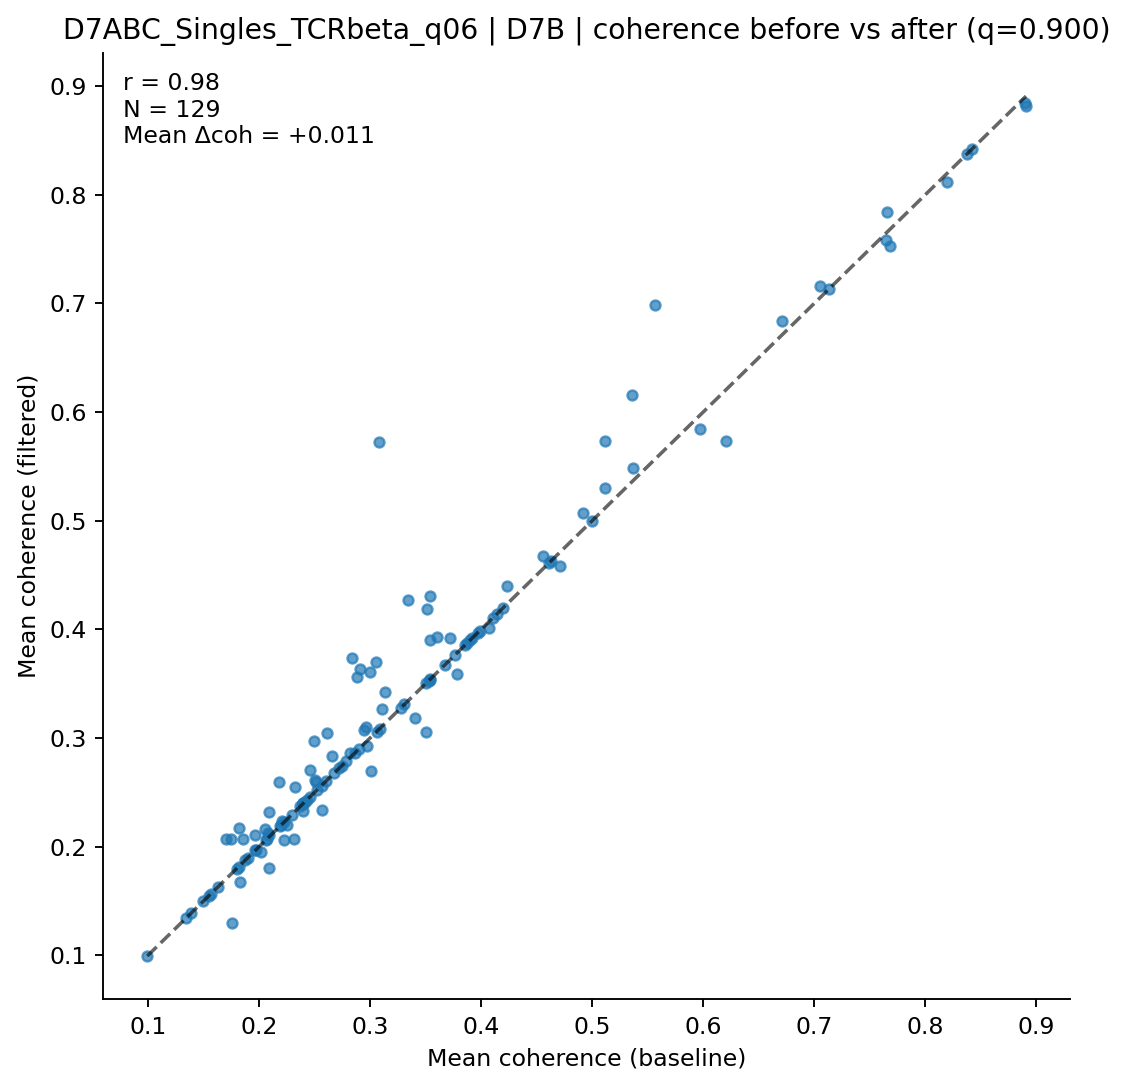

The file beside this chart, header and first rows:
clonotype, coh_before, coh_after, n_before, n_after
AV10-CAANSGGSNAKLTF-AJ42_BV19-CASSIGRTGN…, 0.5976, 0.5844, 28, 26
AV10-CAASADYANKMIF-AJ47_BV3-CASSLAGQGYEQ…, 0.3407, 0.3185, 8, 6
AV12-1-CALRDYSNNRLTL-AJ7_BV3-CASSPGVDTQY…, 0.3536, 0.3906, 13, 11
AV12-1-CALSDTGNTGKLIF-AJ37_BV13-2-CASGEA…, 0.4712, 0.4586, 14, 11
AV12-1-CALSETGNTGKLIF-AJ37_BV13-2-CASGDA…, 0.5571, 0.6984, 7, 6
AV12-2-CALNQGGSAKLIF-AJ57_BV1-CTCSADWGNY…, 0.2525, 0.2525, 7, 7
AV12-2-CALSDNQGGRALIF-AJ15_BV13-1-CASSAG…, 0.1858, 0.2075, 8, 6
AV12D-3-CALFYQGGRALIF-AJ15_BV13-1-CASSEG…, 0.3088, 0.3088, 7, 7
AV12D-3-CALTNYNVLYF-AJ21_BV19-CASSITGDNS…, 0.1898, 0.1898, 18, 18
AV13-1-CAFNNAGAKLTF-AJ39_BV3-CASSYRDWGVE…, 0.1967, 0.1967, 7, 7
AV13-1-CALDTGYQNFYF-AJ49_BV5-CASSRDRGQDT…, 0.838, 0.838, 6, 6
AV13-1-CALEGRGSNYKLTF-AJ53_BV14-CASSSRYE…, 0.2787, 0.2787, 8, 8
AV13-1-CALERSNNRIFF-AJ31_BV2-CASSQDRRGDT…, 0.3972, 0.3972, 9, 9
AV13-1-CALSFNYAQGLTF-AJ26_BV2-CASSQDRVAE…, 0.3509, 0.306, 6, 5
AV13-2-CAIDPNTGKLTF-AJ27_BV13-1-CASSDAGT…, 0.2058, 0.2168, 11, 9
AV13-2-CAIDPNTNKVVF-AJ34_BV15-CASSTGNTLY…, 0.2913, 0.3635, 6, 5
AV13-2-CAIDPNTNKVVF-AJ34_BV31-CAWSLLGSQN…, 0.2324, 0.2553, 22, 15
AV13-2-CAIDQDTGYQNFYF-AJ49_BV30-CSSRGRFN…, 0.2401, 0.2401, 6, 6
AV13-2-CAIDRPSSSFSKLVF-AJ50_BV26-CASSLSR…, 0.18, 0.18, 9, 9
AV13-2-CAIDTNTGKLTF-AJ27_BV13-2-CASGDVNT…, 0.29, 0.29, 9, 9
AV13-2-CAIDTNTGKLTF-AJ27_BV13-3-CASSETGT…, 0.4238, 0.4403, 198, 157
AV13-2-CALEGRGSNYKLTF-AJ53_BV14-CASSSRYE…, 0.5369, 0.5486, 10, 7
AV13-2-CAMNNNAGAKLTF-AJ39_BV14-CASSSRYEQ…, 0.5121, 0.5303, 75, 65
AV13-2-CAMNTGNYKYVF-AJ40_BV5-CASSRQQDTQY…, 0.2206, 0.2235, 24, 23
AV13-4/DV7-CAMERTEGADRLTF-AJ45_BV1-CTCSA…, 0.1547, 0.1547, 5, 5
AV13D-1-CAMERSNNRIFF-AJ31_BV2-CASSQDRRGD…, 0.2942, 0.3076, 25, 21
AV13D-2-CAIDRQGGRALIF-AJ15_BV13-1-CASSDQ…, 0.2822, 0.2862, 16, 15
AV13D-2-CAIGGGSALGRLHF-AJ18_BV12-2-CASSP…, 0.3537, 0.3537, 7, 7
AV13N-1-CAMERSNNRIFF-AJ31_BV2-CASSQDRRGG…, 0.2092, 0.2324, 39, 34
AV14-2-CAADSNYQLIW-AJ33_BV13-1-CASSEVGGQ…, 0.2461, 0.2461, 5, 5
AV14-2-CAASAASGSWQLIF-AJ22_BV31-CAWSLAGS…, 0.134, 0.134, 6, 6
AV14-2-CAASADTGNYKYVF-AJ40_BV13-3-CASSDA…, 0.3601, 0.3931, 21, 17
AV14-2-CAASASSGSWQLIF-AJ22_BV31-CAWSLAGS…, 0.2464, 0.2703, 94, 82
AV14-2-CAASASSGSWQLIF-AJ22_BV31-CAWSLGGS…, 0.1761, 0.1303, 7, 6
AV14-2-CAASASSGSWQLIF-AJ22_BV31-CAWSLQGS…, 0.2564, 0.2564, 19, 19
AV14-2-CAASASSGSWQLIF-AJ22_BV31-CAWSLSGS…, 0.2393, 0.2393, 14, 14
AV14-2-CAASESSGSWQLIF-AJ22_BV5-CASSQRLGG…, 0.3107, 0.3271, 30, 27
AV14-3-CAATNSAGNKLTF-AJ17_BV26-CASSLTLSG…, 0.2842, 0.3739, 6, 5
AV14D-1-CAAKEDSNYQLIW-AJ33_BV13-2-CASGDR…, 0.1974, 0.1974, 6, 6
AV14D-1-CAARMDYANKMIF-AJ47_BV3-CASSLGLDE…, 0.3002, 0.3608, 11, 8
AV14D-1-CAASASNYNVLYF-AJ21_BV5-CASSRDWDE…, 0.1629, 0.1629, 12, 12
AV14D-1-CAASDSGYNKLTF-AJ11_BV5-CASSQGQAN…, 0.2091, 0.1807, 12, 11
AV14D-1-CAASSNMGYKLTF-AJ9_BV14-CASRQRDTQ…, 0.157, 0.157, 7, 7
AV14D-3/DV8-CAASASSGSWQLIF-AJ22_BV31-CAW…, 0.1818, 0.1818, 6, 6
AV14D-3/DV8-CAASASSGYNKLTF-AJ11_BV3-CASS…, 0.353, 0.353, 12, 12
AV16-CAMREANTGYQNFYF-AJ49_BV13-2-CASGDEG…, 0.8908, 0.8821, 9, 8
AV16-CAMREANTGYQNFYF-AJ49_BV13-2-CASGTGG…, 0.6713, 0.6841, 49, 37
AV16-CAMREGNNNNAPRF-AJ43_BV13-1-CASSEVST…, 0.7653, 0.7845, 48, 40
AV16-CAMREGNNNNAPRF-AJ43_BV15-CASRQLGGRY…, 0.4109, 0.4109, 5, 5
AV16/DV11-CAMREANTGYQNFYF-AJ49_BV13-2-CA…, 0.5116, 0.5737, 25, 21
AV16/DV11-CAMREEITGNTGKLIF-AJ37_BV31-CAW…, 0.3763, 0.3763, 11, 11
AV16N-CAMREANTGYQNFYF-AJ49_BV13-2-CASGEG…, 0.7682, 0.7525, 17, 14
AV16N-CAMREANTGYQNFYF-AJ49_BV13-2-CASGTG…, 0.8198, 0.8116, 21, 20
AV16N-CAMREDSNYQLIW-AJ33_BV3-CASSPGQISNE…, 0.3311, 0.3311, 9, 9
AV16N-CAMREGDQGGRALIF-AJ15_BV13-1-CASSES…, 0.2313, 0.2069, 6, 5
AV16N-CAMREGDSNNRIFF-AJ31_BV3-CASSLEQKAN…, 0.2373, 0.2373, 23, 23
AV16N-CAMREGDSNYQLIW-AJ33_BV13-2-CASGEAP…, 0.09948, 0.09948, 7, 7
AV16N-CAMREGGSNNRIFF-AJ31_BV13-2-CASGEGP…, 0.2191, 0.2191, 11, 11
AV16N-CAMREGNNNNAPRF-AJ43_BV13-1-CASSEVS…, 0.8896, 0.8843, 10, 8
AV16N-CAMREGNSGTYQRF-AJ13_BV3-CASSLGQAPN…, 0.4556, 0.468, 20, 16
... 69 more rows
